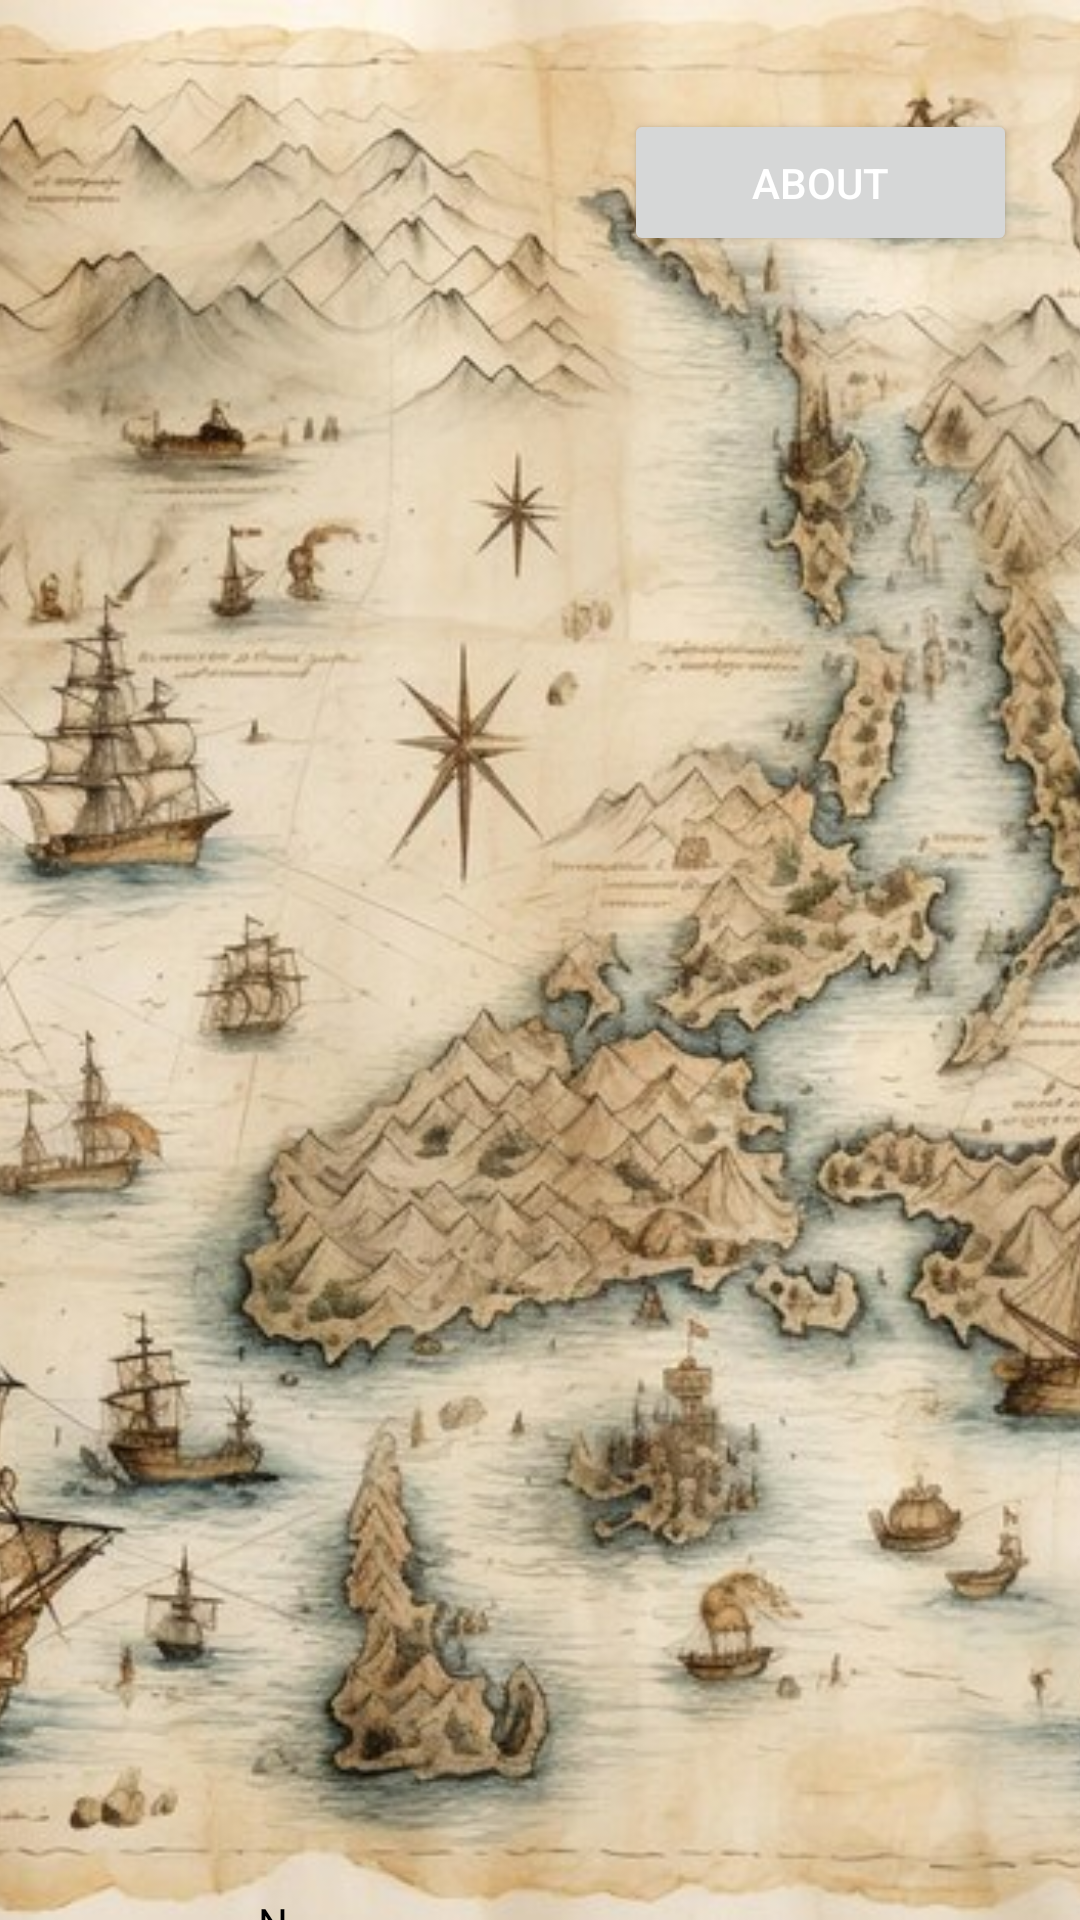

Android layout source for this screen:
<!-- AndroidManifest.xml: application theme Theme.Location_pointer -->
<!-- res/layout/activity_main.xml -->
<?xml version="1.0" encoding="utf-8"?>
<androidx.constraintlayout.widget.ConstraintLayout xmlns:android="http://schemas.android.com/apk/res/android"
    xmlns:app="http://schemas.android.com/apk/res-auto"
    xmlns:tools="http://schemas.android.com/tools"
    android:id="@+id/main"
    android:layout_width="match_parent"
    android:layout_height="match_parent"
    tools:context=".MainActivity">

    <ImageView
        android:id="@+id/imageView5"
        android:layout_width="match_parent"
        android:layout_height="match_parent"
        android:contentDescription="@string/back"
        android:scaleType="centerCrop"
        android:src="@drawable/map"
        app:layout_constraintBottom_toBottomOf="parent"
        app:layout_constraintTop_toTopOf="parent"
        tools:layout_editor_absoluteX="39dp" />

    <ImageView
        android:id="@+id/compass"
        android:layout_width="329dp"
        android:layout_height="472dp"
        android:layout_marginTop="128dp"
        android:contentDescription="@string/compass"
        app:layout_constraintEnd_toEndOf="parent"
        app:layout_constraintHorizontal_bias="0.39"
        app:layout_constraintStart_toStartOf="parent"
        app:layout_constraintTop_toTopOf="parent"
        app:srcCompat="@drawable/map_croped" />

    <Button
        android:id="@+id/button"
        android:layout_width="131dp"
        android:layout_height="49dp"
        app:layout_constraintBottom_toTopOf="@+id/compass"
        android:text="@string/text"
        android:textColor="#FFFFFF"
        app:layout_constraintEnd_toEndOf="parent"
        app:layout_constraintHorizontal_bias="0.909"
        app:layout_constraintStart_toStartOf="parent"
        app:layout_constraintTop_toTopOf="@+id/imageView5"
        app:layout_constraintVertical_bias="0.458" />

    <TextView
        android:id="@+id/degree"
        android:layout_width="wrap_content"
        android:layout_height="wrap_content"
        android:layout_marginTop="33dp"
        android:text="@string/degree"
        android:textColor="@color/black"
        app:layout_constraintBottom_toBottomOf="@+id/imageView5"
        app:layout_constraintEnd_toEndOf="parent"
        app:layout_constraintHorizontal_bias="0.246"
        app:layout_constraintStart_toStartOf="parent"
        app:layout_constraintTop_toBottomOf="@+id/compass"
        app:layout_constraintVertical_bias="0.158" />

</androidx.constraintlayout.widget.ConstraintLayout>
<!-- resources referenced by this layout -->
<resources>
  <!-- drawable map: jpg bitmap (drawable, 112484 bytes) -->
  <!-- drawable map_croped: png bitmap (drawable, 132 bytes) -->
  <string name="back">Background</string>
  <string name="compass">CurrentDirection</string>
  <string name="degree">N</string>
  <string name="text">About</string>
  <style name="Theme.Location_pointer" parent="Base.Theme.Location_pointer" />
  <style name="Base.Theme.Location_pointer" parent="Theme.Material3.DayNight.NoActionBar">
          
          
      </style>
  <!-- not gathered from this repository: default colours our renderer supplied (Android Studio template values) -->
  <color name="black">#FF000000</color>
</resources>
